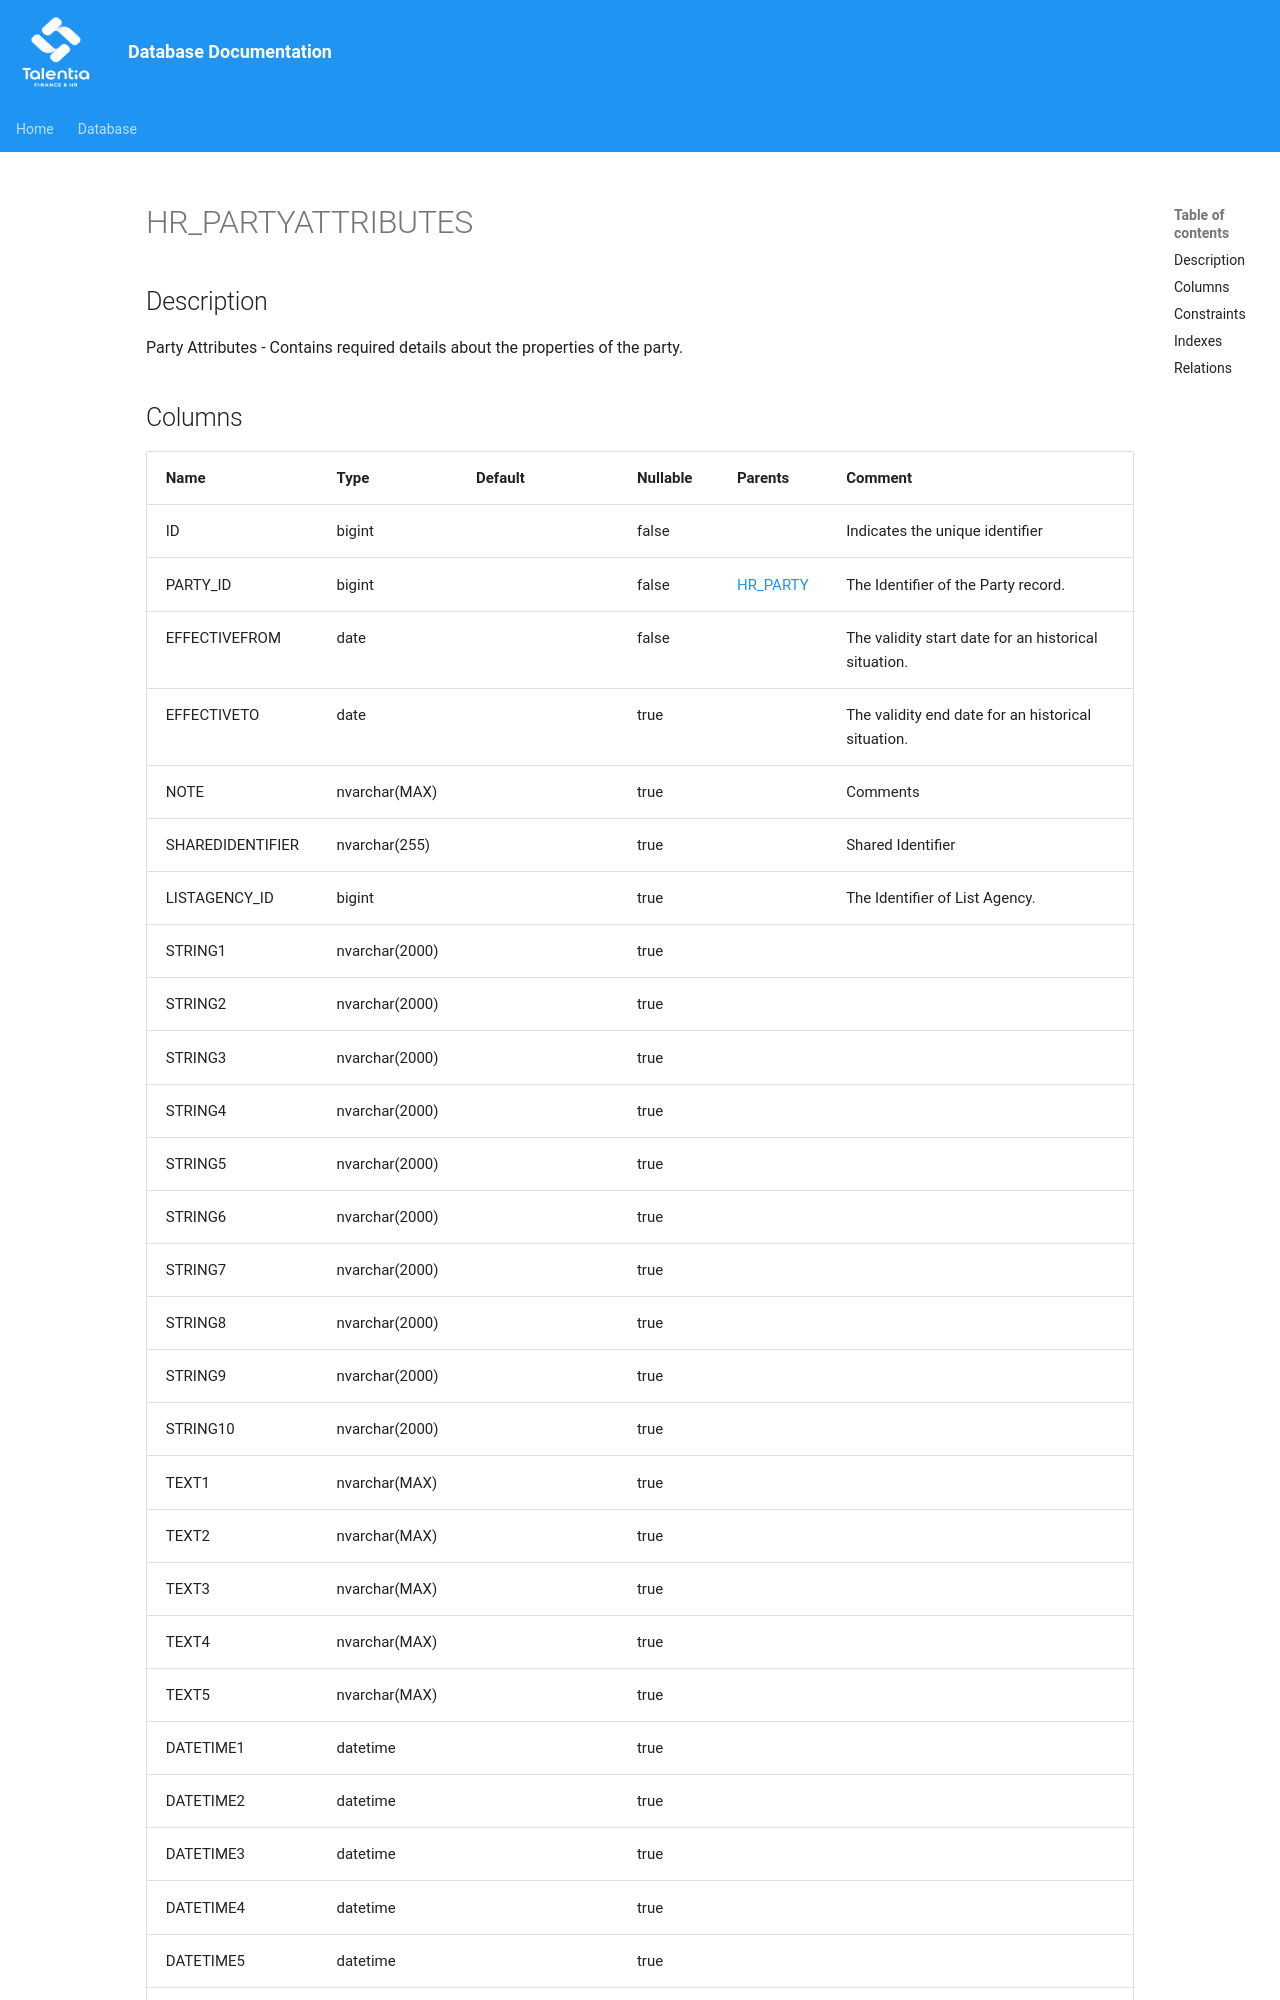

repository: giovanniporcelli/documentazione-db · page: schema/HR_PARTYATTRIBUTES/index.html · generator: mkdocs

# HR_PARTYATTRIBUTES

## Description

Party Attributes - Contains required details about the properties of the party.  


## Columns

| Name | Type | Default | Nullable | Parents | Comment |
| ---- | ---- | ------- | -------- | ------- | ------- |
| ID | bigint |  | false |  | Indicates the unique identifier |
| PARTY_ID | bigint |  | false | [HR_PARTY](HR_PARTY.md) | The Identifier of the Party record. |
| EFFECTIVEFROM | date |  | false |  | The validity start date for an historical situation. |
| EFFECTIVETO | date |  | true |  | The validity end date for an historical situation. |
| NOTE | nvarchar(MAX) |  | true |  | Comments |
| SHAREDIDENTIFIER | nvarchar(255) |  | true |  | Shared Identifier |
| LISTAGENCY_ID | bigint |  | tr
